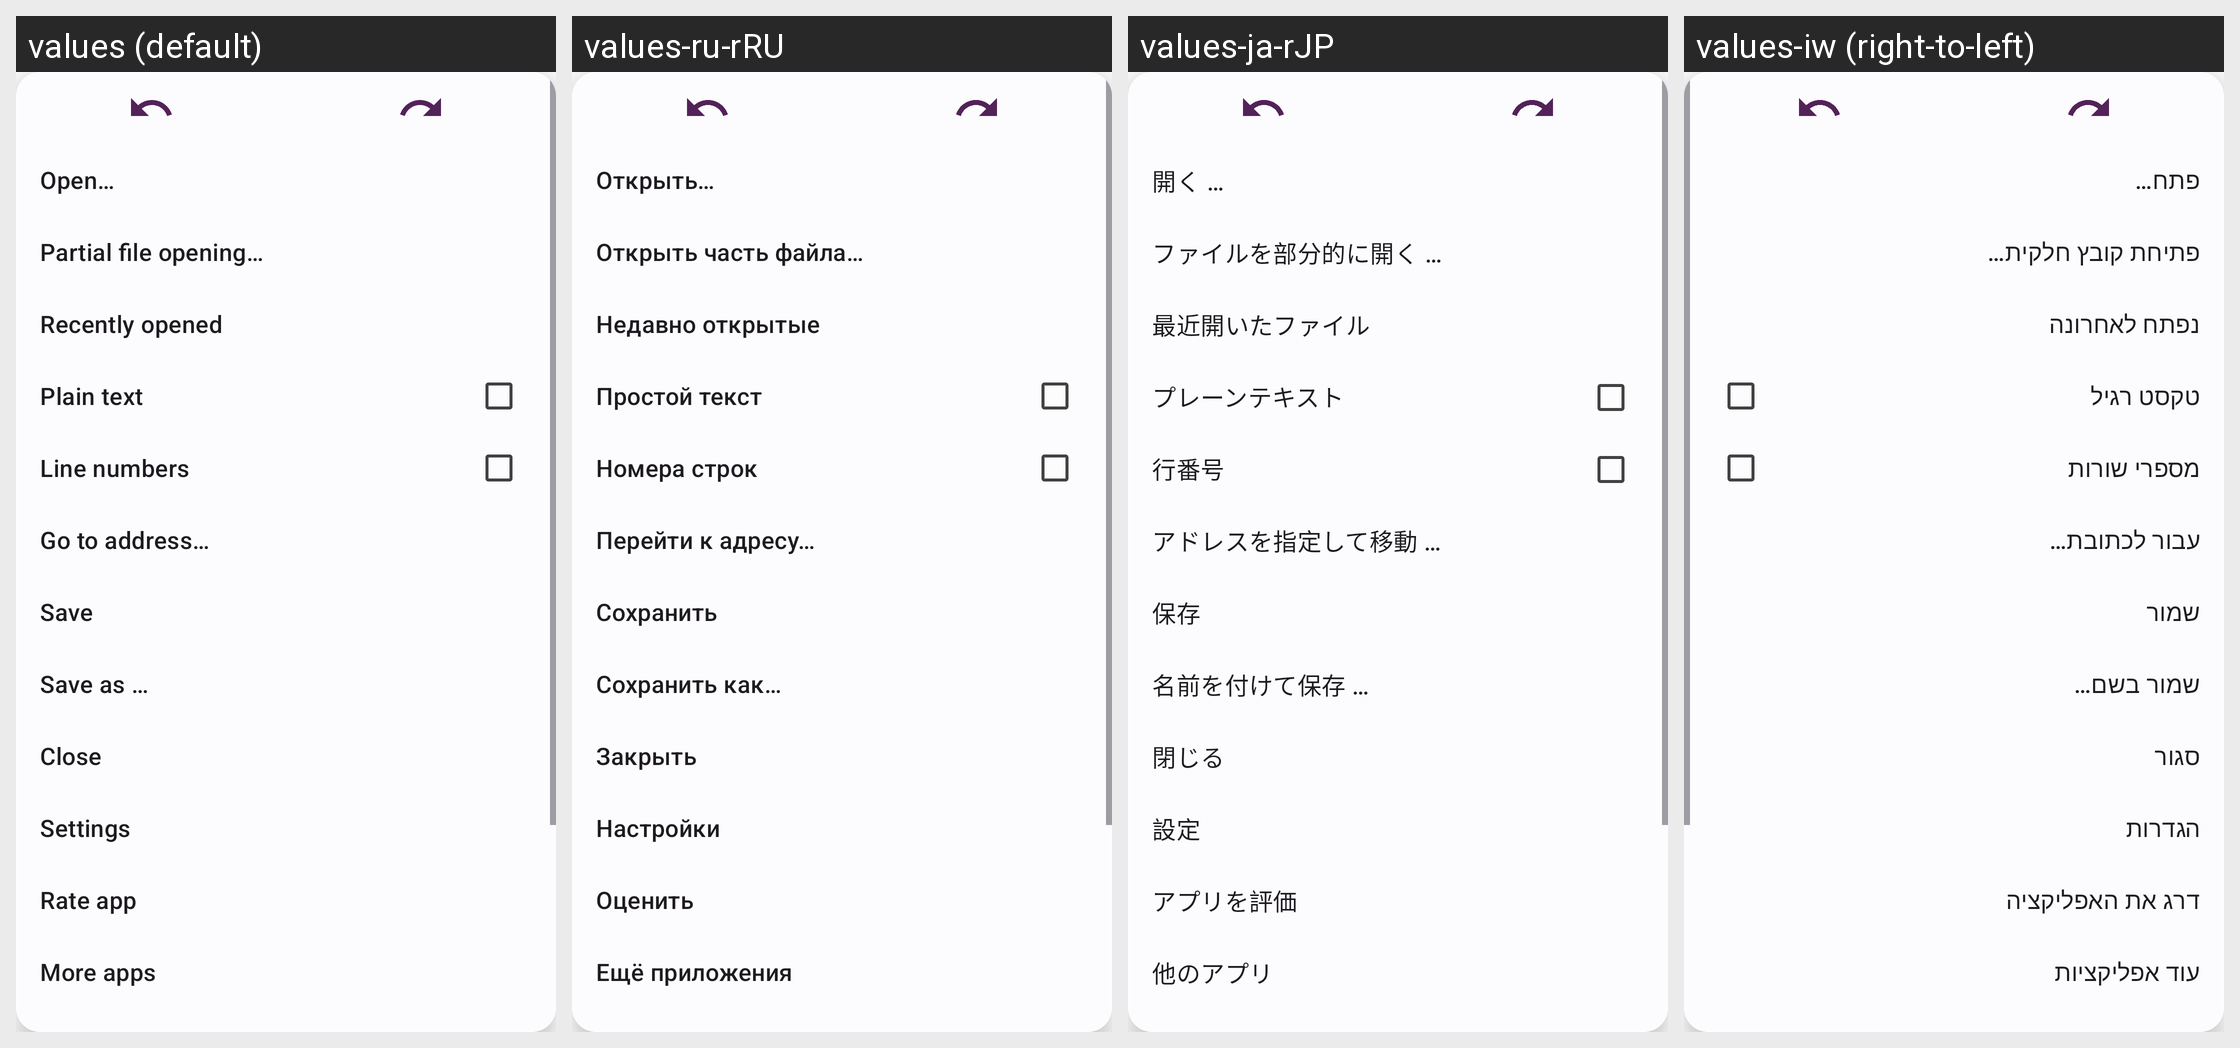

For this localized Android screen grid, give each drawn string resource with its value in every locale shown.
Android screen res/layout/dlg_main_popup.xml rendered under 4 locales, left to right: values (default), values-ru-rRU, values-ja-rJP, values-iw (right-to-left). Device: Nexus 5 (rendered at 1080×1920; each locale shown at half size, 540×960, under a caption strip naming it); theme AppTheme.Material3.
Other locales in the repository, not shown: values-ar, values-de-rDE, values-es-rES, values-fr-rFR, values-hi, values-hu-rHU, values-in, values-it-rIT, values-nb-rNO, values-nl-rNL, values-pt-rBR, values-pt-rPT, values-tr-rTR, values-vi-rVN, values-zh-rCN.
Strings drawn on this screen, with the default value and each locale's value (text and hints the layout hard-codes, and strings that could not be matched under every locale, appear in the picture but are not listed):

action_open_title
  values: Open…
  values-ru-rRU: Открыть…
  values-ja-rJP: 開く …
  values-iw: פתח…

action_open_sequential_title
  values: Partial file opening…
  values-ru-rRU: Открыть часть файла…
  values-ja-rJP: ファイルを部分的に開く …
  values-iw: פתיחת קובץ חלקית…

action_recently_open_title
  values: Recently opened
  values-ru-rRU: Недавно открытые
  values-ja-rJP: 最近開いたファイル
  values-iw: נפתח לאחרונה

action_plain_text_title
  values: Plain text
  values-ru-rRU: Простой текст
  values-ja-rJP: プレーンテキスト
  values-iw: טקסט רגיל

action_line_numbers_title
  values: Line numbers
  values-ru-rRU: Номера строк
  values-ja-rJP: 行番号
  values-iw: מספרי שורות

action_go_to_address
  values: Go to address…
  values-ru-rRU: Перейти к aдресу…
  values-ja-rJP: アドレスを指定して移動 …
  values-iw: עבור לכתובת…

action_save_title
  values: Save
  values-ru-rRU: Сохранить
  values-ja-rJP: 保存
  values-iw: שמור

action_save_as_title
  values: Save as …
  values-ru-rRU: Сохранить как…
  values-ja-rJP: 名前を付けて保存 …
  values-iw: שמור בשם…

action_close_title
  values: Close
  values-ru-rRU: Закрыть
  values-ja-rJP: 閉じる
  values-iw: סגור

action_settings_title
  values: Settings
  values-ru-rRU: Настройки
  values-ja-rJP: 設定
  values-iw: הגדרות

rate_app
  values: Rate app
  values-ru-rRU: Оценить
  values-ja-rJP: アプリを評価
  values-iw: דרג את האפליקציה

more_apps
  values: More apps
  values-ru-rRU: Ещё приложения
  values-ja-rJP: 他のアプリ
  values-iw: עוד אפליקציות
